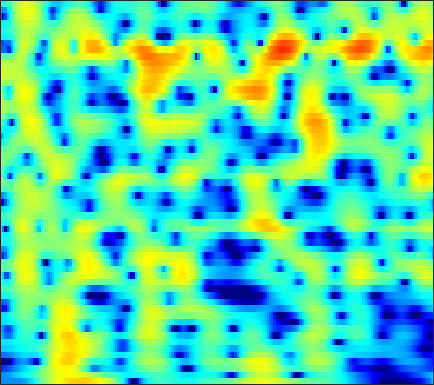

Source data for this figure (header and first rows):
-9.6658, -9.5727, -9.4896, -9.4485, -9.4422, -9.457, -9.4732, -9.4628, -9.3804, -9.1873, -8.8491, -8.4784, -7.8146, -6.9722, -6.2461, -5.1856, -4.0765, -3.2365, -2.1283, -1.0582, -0.04113, 0.67943, 1.5803, 2.4096
-9.865, -9.529, -9.075, -8.614, -8.264, -7.786, -7.297, -6.92, -6.403, -5.864, -5.302, -4.863, -4.255, -3.623, -3.133, -2.462, -1.774, -1.252, -0.5546, 0.1373, 0.8131, 1.303, 1.927, 2.506
-13.65, -13.29, -12.73, -12.05, -11.48, -10.67, -9.846, -9.241, -8.476, -7.764, -7.106, -6.635, -6.017, -5.387, -4.884, -4.149, -3.329, -2.66, -1.713, -0.7319, 0.2518, 0.9698, 1.878, 2.707
-21.09, -25.42, -37.62, -24.26, -19.41, -15.4, -12.76, -11.34, -9.984, -9.15, -8.782, -8.818, -9.337, -10.53, -12.03, -15.16, -18.28, -15.9, -10.55, -6.46, -3.387, -1.531, 0.5115, 2.169
-10.45, -10.45, -10.3, -9.991, -9.636, -9.016, -8.32, -7.813, -7.218, -6.746, -6.416, -6.264, -6.188, -6.218, -6.269, -6.271, -6.046, -5.625, -4.67, -3.369, -1.908, -0.8011, 0.6074, 1.892
-6.982, -6.894, -6.741, -6.552, -6.372, -6.078, -5.758, -5.524, -5.227, -4.937, -4.664, -4.47, -4.226, -3.985, -3.795, -3.497, -3.118, -2.761, -2.174, -1.473, -0.6813, -0.0464, 0.8308, 1.716
-5.717, -5.81, -5.862, -5.799, -5.659, -5.37, -5.016, -4.73, -4.355, -4.017, -3.759, -3.635, -3.573, -3.618, -3.71, -3.872, -4.006, -4.022, -3.818, -3.266, -2.357, -1.501, -0.2439, 1.029
-7.412, -8.671, -10.34, -11.19, -10.75, -9.125, -7.277, -6.03, -4.647, -3.621, -2.968, -2.713, -2.686, -3.034, -3.594, -4.858, -7.002, -9.624, -16.55, -22, -10.25, -6.09, -2.366, 0.2937
-8.175, -9.597, -11.66, -12.88, -12.3, -10.15, -7.874, -6.391, -4.766, -3.574, -2.761, -2.358, -2.075, -2.059, -2.211, -2.579, -3.038, -3.34, -3.493, -3.195, -2.37, -1.471, -0.07759, 1.328
-5.953, -6.047, -6.061, -5.872, -5.594, -5.061, -4.38, -3.799, -3.046, -2.446, -2.009, -1.774, -1.599, -1.584, -1.654, -1.8, -1.94, -1.991, -1.926, -1.649, -1.119, -0.5514, 0.358, 1.327
-6.337, -6.204, -5.815, -5.183, -4.593, -3.712, -2.811, -2.161, -1.443, -0.9295, -0.6, -0.492, -0.5878, -0.9663, -1.438, -2.355, -3.637, -4.804, -6.282, -6.764, -5.503, -3.874, -1.648, 0.2716
-12.95, -14.71, -14.32, -10.93, -8.417, -5.691, -3.601, -2.393, -1.205, -0.3503, 0.2208, 0.424, 0.3953, 0.02165, -0.5085, -1.617, -3.247, -4.847, -7.298, -8.706, -6.879, -4.536, -1.772, 0.3487
-10.61, -11.31, -11.01, -9.246, -7.588, -5.506, -3.744, -2.668, -1.514, -0.5931, 0.04196, 0.3332, 0.5288, 0.5216, 0.389, 0.1033, -0.2292, -0.4802, -0.7312, -0.7561, -0.4749, -0.09415, 0.506, 1.163
-4.785, -4.738, -4.485, -3.998, -3.502, -2.738, -1.943, -1.371, -0.6238, 0.02237, 0.4704, 0.7101, 0.9244, 0.9986, 0.9726, 0.8634, 0.6769, 0.5158, 0.3142, 0.1896, 0.1478, 0.16, 0.2608, 0.4915
-2.367, -2.462, -2.423, -2.177, -1.851, -1.252, -0.5552, -0.0116, 0.686, 1.232, 1.627, 1.853, 1.997, 1.952, 1.811, 1.468, 0.9487, 0.4911, -0.1813, -0.8817, -1.54, -1.91, -2.075, -1.862
-2.719, -3.778, -4.778, -4.651, -3.766, -2.111, -0.4247, 0.6998, 1.895, 2.753, 3.382, 3.654, 3.732, 3.526, 3.182, 2.454, 1.439, 0.4383, -1.286, -3.56, -6.433, -8.885, -10.98, -9.196
-3.869, -6.635, -11.82, -12.28, -7.911, -3.522, -0.5906, 0.9994, 2.525, 3.61, 4.306, 4.52, 4.503, 4.158, 3.663, 2.727, 1.45, 0.2371, -1.676, -3.884, -6.421, -8.406, -9.609, -8.511
-0.7722, -1.258, -1.576, -1.334, -0.8172, 0.1811, 1.32, 2.124, 3.028, 3.77, 4.145, 4.187, 4.014, 3.502, 2.875, 1.702, 0.1495, -1.214, -3.191, -5.233, -6.868, -7.424, -7.298, -6.801
-1.638, -1.797, -1.596, -0.9384, -0.2293, 0.833, 1.88, 2.605, 3.447, 4.029, 4.291, 4.36, 4.153, 3.57, 2.893, 1.586, -0.1987, -1.984, -5.283, -10.32, -21.48, -22.02, -11.69, -7.942
-11.11, -13.46, -10.86, -6.687, -4.264, -1.781, 0.07931, 1.165, 2.306, 3.043, 3.534, 3.743, 3.701, 3.384, 2.97, 2.196, 1.153, 0.1866, -1.175, -2.494, -3.452, -3.644, -3.446, -2.852
-8.9, -9.5, -8.686, -6.684, -5.077, -3.153, -1.542, -0.5353, 0.521, 1.308, 1.911, 2.14, 2.278, 2.244, 2.093, 1.778, 1.332, 0.9906, 0.5226, 0.08049, -0.2093, -0.3451, -0.4502, -0.345
-4.711, -4.835, -4.65, -4.102, -3.484, -2.516, -1.513, -0.7901, 0.03949, 0.7454, 1.225, 1.407, 1.563, 1.536, 1.423, 1.183, 0.9205, 0.7445, 0.5107, 0.3695, 0.2909, 0.2376, 0.262, 0.2917
-4.228, -4.821, -5.059, -4.509, -3.678, -2.296, -0.9231, -0.01892, 0.9872, 1.726, 2.079, 2.221, 2.137, 1.752, 1.341, 0.6775, 0.05415, -0.3266, -0.5199, -0.3592, -0.03503, 0.2493, 0.5924, 0.6965
-5.899, -10.07, -23.62, -11.48, -6.255, -2.207, 0.4111, 1.812, 3.144, 3.909, 4.263, 4.244, 3.72, 2.699, 1.502, -0.7887, -4.174, -7.027, -7.458, -4.166, -1.393, 0.06508, 1.167, 1.653
-2.596, -3.378, -3.786, -3.17, -2.17, -0.5879, 0.889, 1.836, 2.813, 3.406, 3.717, 3.624, 3.165, 2.275, 1.255, -0.5633, -2.737, -4.191, -4.513, -3.012, -1.3, -0.2675, 0.5384, 0.8826
-2.818, -2.885, -2.731, -2.253, -1.74, -0.9298, -0.07156, 0.5358, 1.234, 1.783, 2.107, 2.179, 2.151, 1.874, 1.565, 1.08, 0.5999, 0.3056, 0.1115, 0.06633, 0.1837, 0.2237, 0.2393, 0.08931
-6.183, -6.08, -5.425, -4.381, -3.486, -2.292, -1.178, -0.4317, 0.4174, 1.114, 1.58, 1.878, 2.084, 2.16, 2.147, 2.047, 1.881, 1.757, 1.553, 1.345, 1.106, 0.8972, 0.5793, 0.143
-18.01, -17, -11.56, -7.714, -5.62, -3.455, -1.808, -0.8112, 0.2719, 1.091, 1.728, 2.091, 2.398, 2.599, 2.662, 2.656, 2.572, 2.454, 2.235, 1.968, 1.599, 1.3, 0.7746, 0.1882
-9.306, -9.124, -7.559, -5.533, -4.116, -2.474, -1.106, -0.2482, 0.7108, 1.441, 2.049, 2.331, 2.605, 2.744, 2.751, 2.686, 2.552, 2.394, 2.164, 1.878, 1.532, 1.213, 0.6491, -0.05091
-2.189, -2.328, -2.234, -1.901, -1.488, -0.8182, -0.0626, 0.504, 1.197, 1.774, 2.204, 2.357, 2.485, 2.354, 2.165, 1.817, 1.402, 1.121, 0.8642, 0.709, 0.7014, 0.6288, 0.4925, 0.02204
0.5757, -0.1362, -1.054, -1.693, -1.837, -1.467, -0.6472, 0.09731, 1.024, 1.786, 2.158, 2.35, 2.193, 1.701, 1.075, -0.1556, -1.758, -2.953, -3.911, -3.216, -1.697, -0.5402, 0.6064, 1.233
0.451, -1.329, -4.745, -10.15, -14.75, -9.983, -5.133, -2.89, -0.9244, 0.2581, 0.8854, 1.093, 0.9043, 0.3744, -0.3929, -2.054, -4.812, -8.196, -13.19, -8.545, -3.598, -1.098, 1.086, 2.537
-0.05194, -1.33, -3.353, -5.3, -6.161, -5.913, -4.783, -3.938, -3.13, -2.749, -2.525, -2.627, -2.662, -2.723, -2.74, -2.767, -2.82, -2.754, -2.379, -1.515, -0.3612, 0.6054, 1.721, 2.677
0.4836, -0.02011, -0.7219, -1.383, -1.834, -2.334, -2.844, -3.292, -4.122, -5.399, -7.089, -8.603, -9.423, -8.473, -6.837, -4.723, -2.994, -1.884, -0.7403, 0.301, 1.156, 1.746, 2.352, 2.811
0.4073, 0.3042, 0.1341, -0.1257, -0.3667, -0.8155, -1.441, -2.097, -3.328, -5.122, -7.972, -10.74, -14.13, -11.03, -7.606, -4.352, -2.07, -0.7898, 0.5094, 1.431, 2.114, 2.428, 2.717, 2.757
-1.567, -1.241, -0.8331, -0.5014, -0.3264, -0.2359, -0.3008, -0.4754, -0.8535, -1.382, -1.828, -2.203, -2.16, -1.738, -1.16, -0.2062, 0.7334, 1.31, 1.962, 2.344, 2.518, 2.475, 2.244, 1.801
-6.335, -4.952, -3.419, -2.217, -1.523, -0.7794, -0.2301, 0.09913, 0.4489, 0.728, 0.961, 1.173, 1.428, 1.775, 2.012, 2.322, 2.573, 2.689, 2.709, 2.58, 2.208, 1.828, 1.049, 0.03535
-9.342, -7.248, -5.284, -3.914, -3.093, -2.134, -1.236, -0.577, 0.2693, 1.066, 1.712, 2.204, 2.652, 3.018, 3.209, 3.325, 3.278, 3.153, 2.789, 2.257, 1.531, 0.849, -0.2145, -1.531
-5.198, -5.133, -5.199, -5.363, -5.371, -4.915, -3.716, -2.524, -0.8656, 0.6411, 1.891, 2.6, 3.358, 3.792, 3.972, 3.997, 3.78, 3.448, 2.829, 1.932, 0.8361, -0.1562, -1.615, -3.11
-1.642, -2.68, -4.748, -8.197, -12.87, -22.43, -9.964, -5.51, -1.793, 0.6761, 2.427, 3.286, 4.179, 4.607, 4.731, 4.604, 4.197, 3.677, 2.783, 1.548, -0.01197, -1.395, -3.733, -6.532
0.975, 0.1158, -1.224, -2.624, -3.487, -3.785, -2.775, -1.527, 0.2156, 1.691, 2.872, 3.45, 3.987, 4.186, 4.093, 3.709, 3.034, 2.355, 1.174, -0.2185, -1.864, -3.318, -5.433, -8.147
2.267, 1.736, 1.104, 0.6263, 0.4367, 0.477, 0.8289, 1.239, 1.877, 2.493, 2.952, 3.225, 3.246, 3.047, 2.685, 1.941, 0.873, -0.09646, -1.621, -3.293, -4.949, -6.158, -7.441, -8.266
2.55, 1.852, 1.083, 0.6521, 0.634, 0.9756, 1.577, 2.099, 2.761, 3.304, 3.599, 3.692, 3.529, 3.007, 2.416, 1.276, -0.2797, -1.791, -4.182, -7.099, -10.48, -12.4, -13.54, -12.52
1.659, -0.1795, -3.043, -4.961, -4.251, -1.712, 0.6646, 2.048, 3.41, 4.294, 4.789, 4.835, 4.69, 4.13, 3.431, 2.152, 0.3975, -1.249, -4.11, -7.878, -12.98, -17.65, -18.66, -15.32
1.443, -0.52, -3.941, -6.654, -5.527, -2.164, 0.5419, 2.024, 3.412, 4.265, 4.719, 4.795, 4.575, 4.075, 3.475, 2.385, 0.9758, -0.2945, -2.192, -4.371, -6.675, -8.187, -10.14, -12.26
2.582, 2.002, 1.318, 0.9689, 0.9984, 1.367, 1.949, 2.398, 2.894, 3.203, 3.266, 3.231, 2.894, 2.341, 1.833, 0.9564, -0.07192, -0.9577, -2.24, -3.605, -5.015, -6.192, -7.815, -9.557
3.12, 2.907, 2.666, 2.492, 2.42, 2.402, 2.439, 2.46, 2.448, 2.347, 2.103, 1.806, 1.342, 0.6921, 0.113, -0.6843, -1.534, -2.14, -2.973, -3.738, -4.428, -4.918, -5.569, -6.13
3.233, 3.043, 2.831, 2.669, 2.586, 2.516, 2.442, 2.365, 2.193, 1.898, 1.48, 0.9827, 0.2114, -0.6918, -1.498, -2.578, -3.581, -4.18, -4.626, -4.756, -4.677, -4.467, -4.131, -3.822
2.555, 2.237, 1.937, 1.802, 1.814, 1.924, 2.066, 2.16, 2.174, 1.982, 1.548, 0.9779, -0.1741, -1.651, -3.106, -5.564, -8.207, -9.807, -9.754, -8.094, -6.232, -4.889, -3.397, -2.214
-0.6741, -1.283, -1.798, -1.828, -1.528, -0.7221, 0.3385, 1.112, 1.922, 2.34, 2.24, 1.952, 0.9202, -0.8443, -2.629, -5.994, -10.86, -15.06, -14.25, -10.03, -6.853, -4.969, -2.769, -0.8771
-10.78, -10.84, -11.2, -13.34, -13.79, -8.684, -3.888, -1.381, 0.9289, 2.332, 2.963, 2.958, 2.554, 1.501, 0.3282, -1.527, -3.653, -5.376, -7.421, -8.831, -8.56, -7.012, -3.838, -0.944
-12.47, -11.94, -11.18, -11, -10.15, -7.242, -3.818, -1.662, 0.526, 2.011, 2.912, 3.124, 3.028, 2.501, 1.833, 0.4763, -1.343, -3.057, -6.173, -10.59, -12.73, -9.25, -4.655, -1.446
-5.066, -5.34, -5.349, -4.86, -4.275, -3.149, -1.822, -0.8344, 0.3598, 1.302, 1.949, 2.262, 2.313, 2.069, 1.689, 0.9641, 0.008457, -0.7959, -1.821, -2.594, -2.815, -2.613, -1.848, -0.8762
-3.69, -3.839, -3.726, -3.293, -2.792, -1.96, -1.046, -0.3534, 0.5008, 1.212, 1.717, 2, 2.157, 2.075, 1.863, 1.46, 0.9166, 0.4496, -0.178, -0.7222, -1.131, -1.289, -1.351, -1.229
-5.099, -5.335, -5, -4.101, -3.185, -1.895, -0.6569, 0.1915, 1.168, 1.951, 2.519, 2.773, 2.966, 2.937, 2.789, 2.401, 1.851, 1.345, 0.5424, -0.3623, -1.31, -1.984, -2.783, -3.275
-11.83, -14.64, -12.03, -7.535, -4.958, -2.348, -0.3717, 0.8013, 2.043, 2.97, 3.623, 3.915, 4.094, 4.042, 3.852, 3.38, 2.667, 1.964, 0.7956, -0.696, -2.571, -4.336, -7.166, -10.21
-8.499, -9.521, -8.464, -5.868, -3.921, -1.707, 0.09117, 1.197, 2.385, 3.273, 3.88, 4.183, 4.323, 4.209, 3.943, 3.393, 2.575, 1.778, 0.4603, -1.19, -3.298, -5.25, -8.534, -12.44
-3.294, -3.438, -3.232, -2.534, -1.8, -0.6466, 0.54, 1.374, 2.343, 3.101, 3.611, 3.839, 3.91, 3.71, 3.395, 2.76, 1.908, 1.15, -0.02472, -1.348, -2.77, -3.875, -5.261, -6.385
